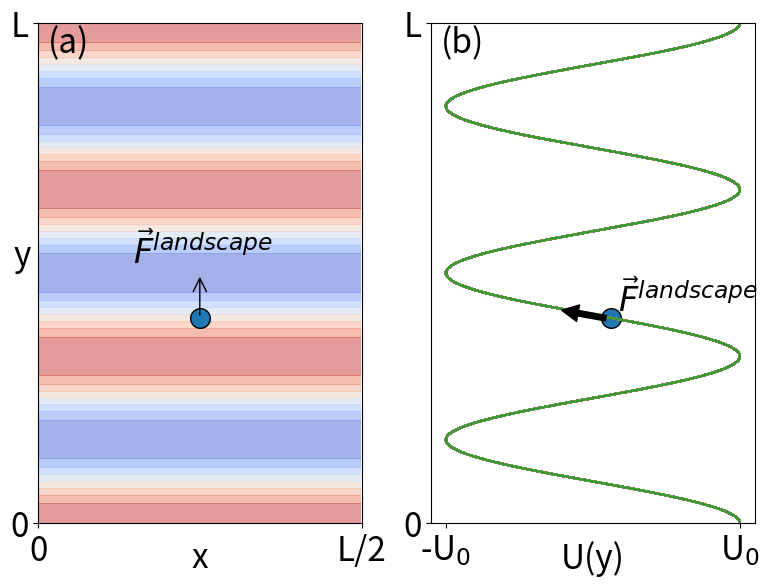

Python code for this plot:
#!/usr/bin/env python3

#numeric and basic plotting libraries
import numpy as np
import matplotlib.pyplot as plt
import matplotlib.colors as colors
#from matplotlib import cm
import matplotlib.cm as cm

import matplotlib.gridspec as gridspec


#set default font of plot
plt.rc('font', size=24)

##########################################################
#ADD CONTOUR PLOT
##########################################################
def add_contour(ax,ax2,L,N): 
    '''
    Hardwired to color in the quasi1D potential to contain 
    the particles in a trough.  
    Can also add the washboard/corrugated substrate.

    Required Arguments

    Optional Arguments:

    Adds the washboard in the y-direction.  
    Hardwired for a single parameter set.    
    '''

    a_p = L/N

    # [redacted]
    X = np.arange(0, L/2, 0.1)
    Y = np.arange(0, L, 0.1)
    X, Y = np.meshgrid(X, Y)

    Z_mag = 0.1 # set by what "looks good"

    #create a narrow confining channel for multiparticle 2D systems
    if 0:
        Z = Z_mag*np.cos(2*np.pi*X/L)
    
        #create washboard

    Z = Z_mag*np.cos(2*np.pi*(Y)/a_p) 

    #blue are minima, red are maxima
    cmap=cm.coolwarm #_r

    #alpha is the degree of transparency, again, set by what looks good.

    cset = ax.contourf(X, Y, Z, cmap=cmap,alpha=0.5)

    ax2.plot(Z,Y)
    ax2.set_xlabel(r"U(y)",labelpad=-20)
    #ax2.set_ylabel(r"y",rotation='horizontal',ha='right')

    ax.set_xlim(0, L/2)
    ax.set_ylim(0, L)

    ax.set_xlabel(r"x",labelpad=-20)
    ax.set_ylabel(r"y",rotation='horizontal',ha='right',labelpad=-15)

    ax.set_xticks([0,L/2])
    ax.set_yticks([0,L])

    ax.set_xticklabels(['0','L/2'])
    ax.set_yticklabels(['0','L'])

    #ax2.set_xlim(-Z_mag*1.2,Z_mag*1.2)
    ax2.set_xticks([-Z_mag,Z_mag])
    ax2.set_xticklabels([r'-U$_0$','U$_0$'])
    #ax2.set_yticks([])
    return 

################################################################
################################################################
################################################################

if __name__ == "__main__":

    #system size
    Sx=36.5
    Sy=36.5


    fig = plt.figure(figsize=(8,6))

    #set up plot of 1 row, 3 columns to make the first plot smaller
    gs=gridspec.GridSpec(1,2)
    
    ax1 = fig.add_subplot(gs[0,0])  #scatter plot of particles
    ax2 = fig.add_subplot(gs[0,1],sharey=ax1)  #scatter plot of particles
    
    #set up and plot landscape
    n_corr = 3  #number of periods

    add_contour(ax1,ax2,Sy,n_corr) #,corrugated = corr)

    #place single particle on plot
    xp=Sx*0.25
    yp=Sy*0.41
    Z_mag=0.1
    zp=Z_mag*np.cos(2*np.pi*yp/(Sy/n_corr))

    #slope at zp,yp:
    slope = -Z_mag*2*np.pi/(Sy/n_corr)*np.sin(2*np.pi*yp/(Sy/n_corr))

    #slope = dy/dz, dz=1, zf-zp=Z_mag, yf-yp=slope
    zf=zp-Z_mag/1.8+0.02
    yf=yp-slope*Z_mag/1.8+0.6
    

    scatter1=ax1.scatter(xp,yp,edgecolor='k',s=200)
    scatter2=ax2.scatter(zp,yp,edgecolor='k',s=200)

    ax2.annotate(r" $\vec{F}^{landscape}$", xytext=(zp, yp+0.5), xy=(zf, yf), arrowprops=dict(facecolor='black', shrink=0.05)) #arrowstyle="<-",

    #add period
    ax2.annotate('r$\lambda = L/N_p$', xy=(5, 1.5), ha='center', va='center')
    ax2.annotate('', xy=(4, 1), xytext=(6, 1),
                 xycoords='data', textcoords='data',
                 arrowprops={'arrowstyle': '|-|'})

    
    ax1.annotate(r" $\vec{F}^{landscape}$", xytext=(xp, yp+4), xy=(xp, yp), arrowprops=dict(facecolor='black', arrowstyle="<-"),ha="center")

    ax1.text(0.03,0.94,"(a)",transform = ax1.transAxes)
    ax2.text(0.03,0.94,"(b)",transform = ax2.transAxes)
    
    #plot the "side view" of the potential

    #add arrow for driving force

    #annotate variables on plot

    #configure and save the image
    fig.tight_layout(pad=0.5) #h_pad=-0.5,w_pad=1.0,pad=0.5)
    image_test_name = "landscape.pdf"
    plt.savefig(image_test_name)

    #sys.exit()
